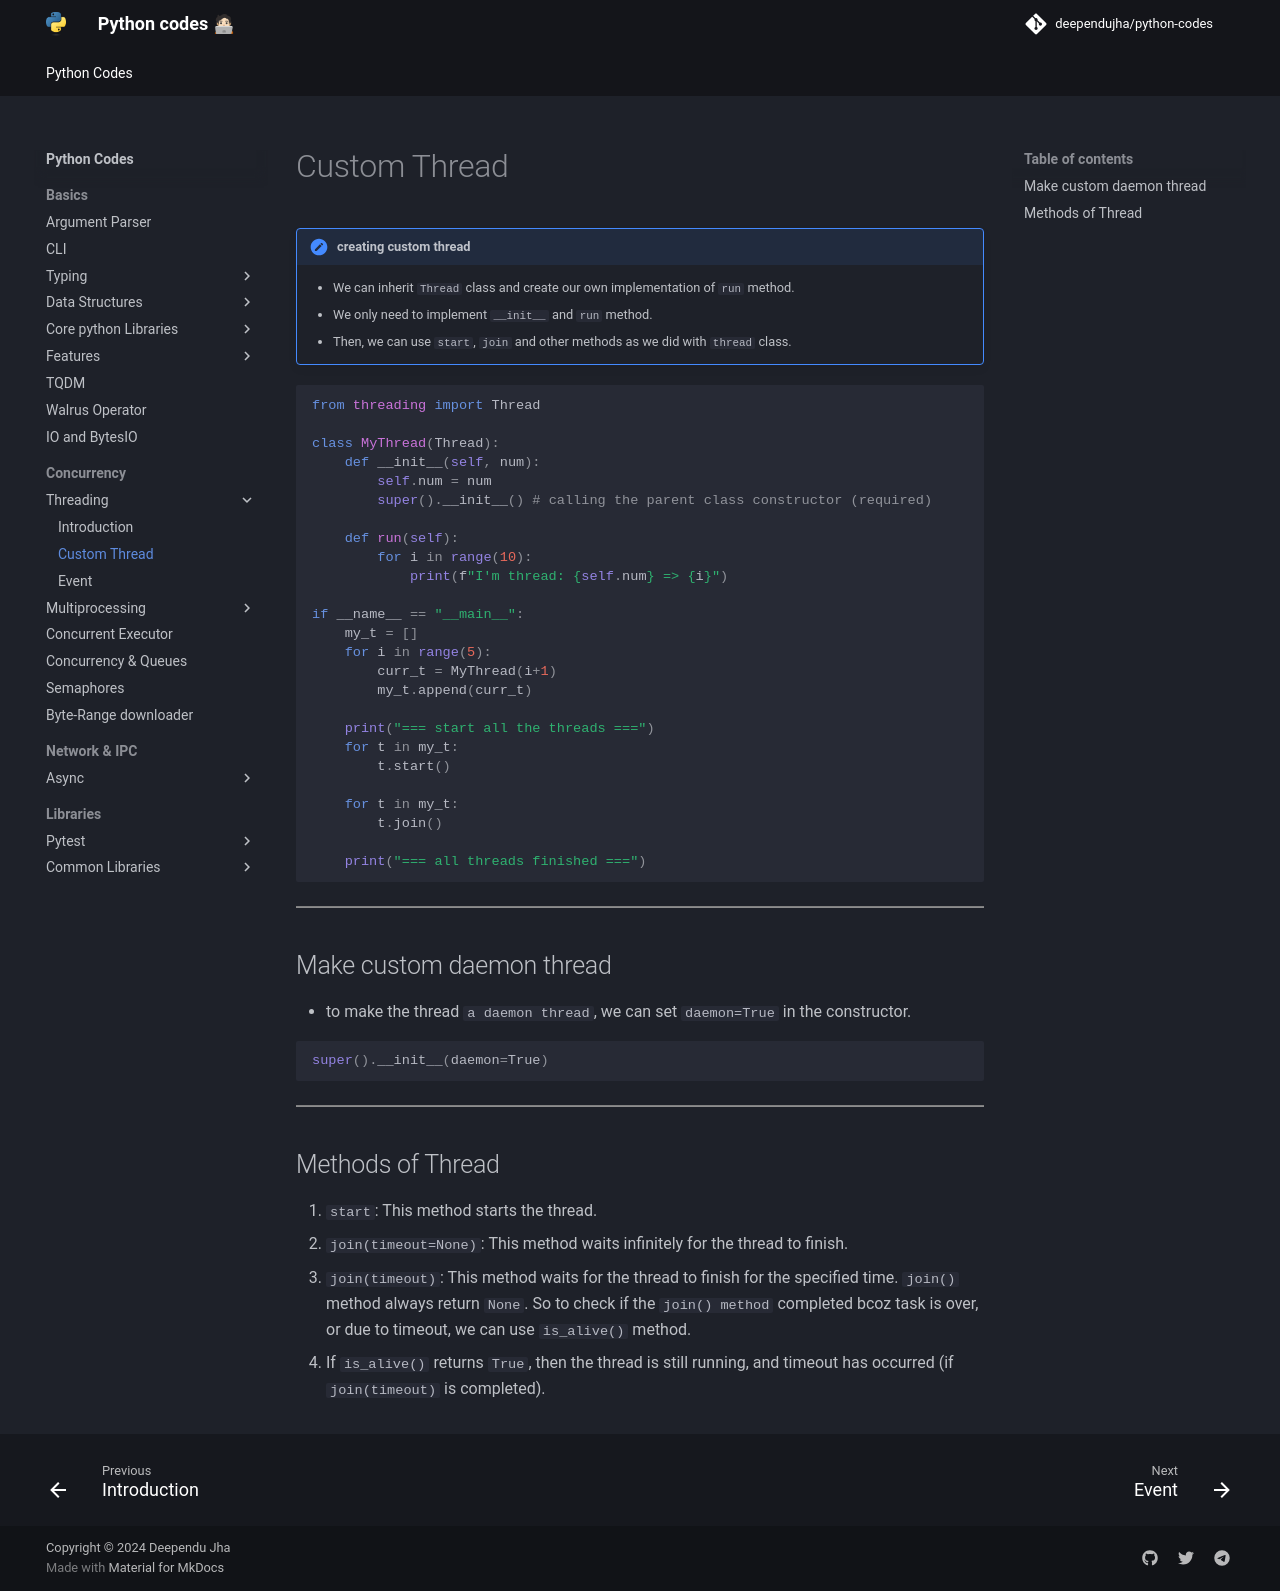

repository: deependujha/python-codes · page: 03-concurrency/01-threading/02-custom-thread/index.html · generator: mkdocs

# Custom Thread

!!! secondary "creating custom thread"
    - We can inherit `Thread` class and create our own implementation of `run` method.
    - We only need to implement `__init__` and `run` method.
    - Then, we can use `start`, `join` and other methods as we did with `thread` class.

```python
from threading import Thread

class MyThread(Thread):
    def __init__(self, num):
        self.num = num
        super().__init__() # calling the parent class constructor (required)

    def run(self):
        for i in range(10):
            print(f"I'm thread: {self.num} => {i}")

if __name__ == "__main__":
    my_t = []
    for i in range(5):
        curr_t = MyThread(i+1)
        my_t.append(curr_t)

    print("=== start all the threads ===")
    for t in my_t:
        t.start()

    for t in my_t:
        t.join()

    print("=== all threads finished ===")
```

---

## Make custom daemon thread

- to make the thread `a daemon thread`, we can set `daemon=True` in the constructor.

```python
super().__init__(daemon=True)
```

---

## Methods of Thread

1. `start`: This method starts the thread.
2. `join(timeout=None)`: This method waits infinitely for the thread to finish.
3. `join(timeout)`: This method waits for the thread to finish for the specified time. `join()` method always return `None`. So to check if the `join() method` completed bcoz task is over, or due to timeout, we can use `is_alive()` method.

- If `is_alive()` returns `True`, then the thread is still running, and timeout has occurred (if `join(timeout)` is completed).
